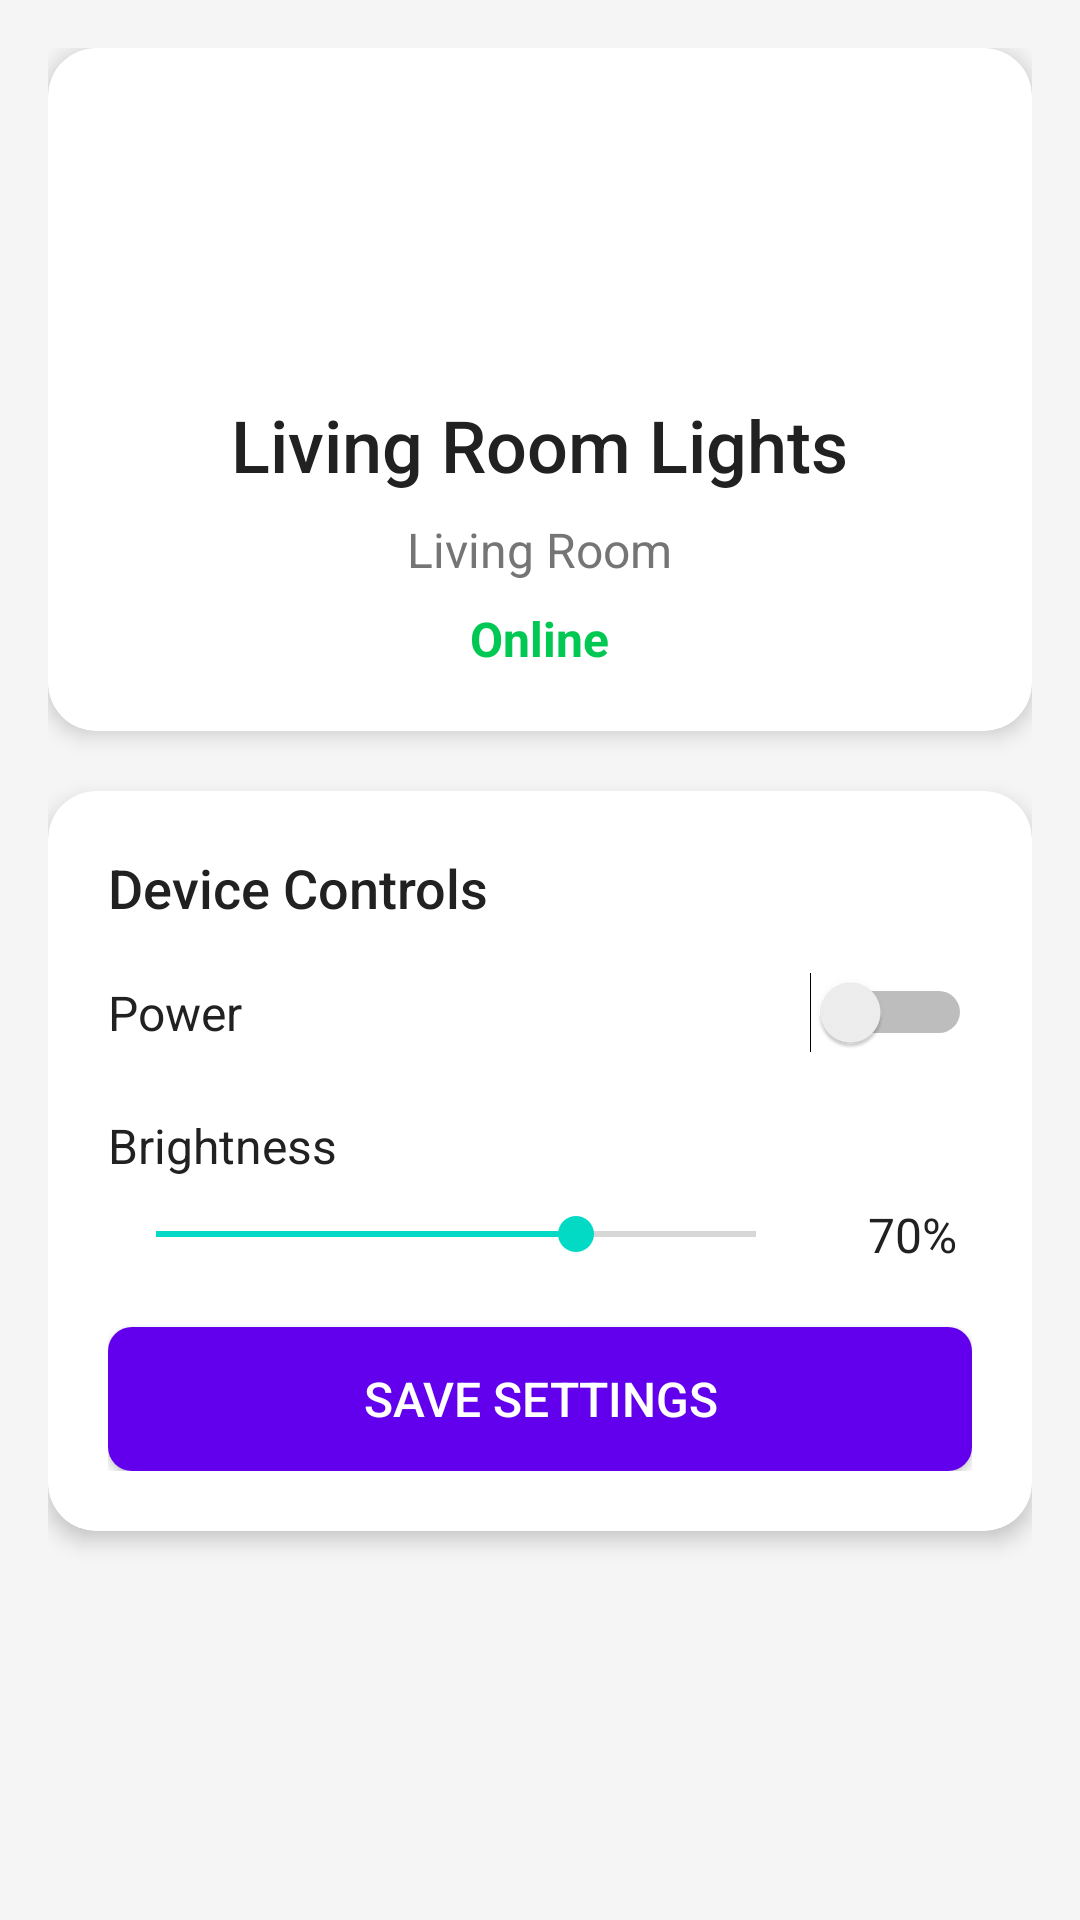

Here is an Android app screen rendered from its layout file. Give the layout XML and the strings, colors and styles it references.
<!-- AndroidManifest.xml: application theme Theme.Homie -->
<!-- res/layout/activity_device_detail.xml -->
<?xml version="1.0" encoding="utf-8"?>
<ScrollView xmlns:android="http://schemas.android.com/apk/res/android"
    xmlns:app="http://schemas.android.com/apk/res-auto"
    android:layout_width="match_parent"
    android:layout_height="match_parent"
    android:background="@color/background_primary"
    android:padding="16dp">

    <LinearLayout
        android:layout_width="match_parent"
        android:layout_height="wrap_content"
        android:orientation="vertical">

        <androidx.cardview.widget.CardView
            android:layout_width="match_parent"
            android:layout_height="wrap_content"
            android:layout_marginBottom="20dp"
            app:cardCornerRadius="16dp"
            app:cardElevation="4dp">

            <LinearLayout
                android:layout_width="match_parent"
                android:layout_height="wrap_content"
                android:orientation="vertical"
                android:padding="20dp"
                android:gravity="center">

                <ImageView
                    android:id="@+id/device_icon"
                    android:layout_width="80dp"
                    android:layout_height="80dp"
                    android:layout_marginBottom="16dp"
                    android:background="@drawable/device_icon_background_primary"
                    android:padding="20dp"
                    android:src="@drawable/ic_lightbulb"
                    android:tint="@android:color/white" />

                <TextView
                    android:id="@+id/device_name"
                    android:layout_width="wrap_content"
                    android:layout_height="wrap_content"
                    android:text="Living Room Lights"
                    android:textColor="@color/text_primary"
                    android:textSize="24sp"
                    android:fontFamily="sans-serif-medium"
                    android:layout_marginBottom="8dp" />

                <TextView
                    android:id="@+id/device_room"
                    android:layout_width="wrap_content"
                    android:layout_height="wrap_content"
                    android:text="Living Room"
                    android:textColor="@color/text_secondary"
                    android:textSize="16sp"
                    android:layout_marginBottom="8dp" />

                <TextView
                    android:id="@+id/device_status"
                    android:layout_width="wrap_content"
                    android:layout_height="wrap_content"
                    android:text="Online"
                    android:textColor="@color/accent_green"
                    android:textSize="16sp"
                    android:textStyle="bold" />

            </LinearLayout>

        </androidx.cardview.widget.CardView>

        <androidx.cardview.widget.CardView
            android:layout_width="match_parent"
            android:layout_height="wrap_content"
            android:layout_marginBottom="16dp"
            app:cardCornerRadius="16dp"
            app:cardElevation="4dp">

            <LinearLayout
                android:layout_width="match_parent"
                android:layout_height="wrap_content"
                android:orientation="vertical"
                android:padding="20dp">

                <TextView
                    android:layout_width="wrap_content"
                    android:layout_height="wrap_content"
                    android:text="Device Controls"
                    android:textColor="@color/text_primary"
                    android:textSize="18sp"
                    android:fontFamily="sans-serif-medium"
                    android:layout_marginBottom="16dp" />

                <LinearLayout
                    android:layout_width="match_parent"
                    android:layout_height="wrap_content"
                    android:orientation="horizontal"
                    android:gravity="center_vertical"
                    android:layout_marginBottom="20dp">

                    <TextView
                        android:layout_width="0dp"
                        android:layout_height="wrap_content"
                        android:layout_weight="1"
                        android:text="Power"
                        android:textColor="@color/text_primary"
                        android:textSize="16sp" />

                    <Switch
                        android:id="@+id/device_switch"
                        android:layout_width="wrap_content"
                        android:layout_height="wrap_content" />

                </LinearLayout>

                <TextView
                    android:id="@+id/brightness_label"
                    android:layout_width="wrap_content"
                    android:layout_height="wrap_content"
                    android:text="Brightness"
                    android:textColor="@color/text_primary"
                    android:textSize="16sp"
                    android:layout_marginBottom="8dp" />

                <LinearLayout
                    android:layout_width="match_parent"
                    android:layout_height="wrap_content"
                    android:orientation="horizontal"
                    android:gravity="center_vertical"
                    android:layout_marginBottom="20dp">

                    <SeekBar
                        android:id="@+id/brightness_seekbar"
                        android:layout_width="0dp"
                        android:layout_height="wrap_content"
                        android:layout_weight="1"
                        android:max="100"
                        android:progress="70" />

                    <TextView
                        android:id="@+id/brightness_value"
                        android:layout_width="wrap_content"
                        android:layout_height="wrap_content"
                        android:layout_marginStart="16dp"
                        android:text="70%"
                        android:textColor="@color/text_primary"
                        android:textSize="16sp"
                        android:minWidth="40dp"
                        android:gravity="center" />

                </LinearLayout>

                <Button
                    android:id="@+id/btn_save"
                    android:layout_width="match_parent"
                    android:layout_height="wrap_content"
                    android:background="@drawable/button_primary_background"
                    android:text="Save Settings"
                    android:textColor="@android:color/white"
                    android:textSize="16sp" />

            </LinearLayout>

        </androidx.cardview.widget.CardView>

    </LinearLayout>

</ScrollView>
<!-- resources referenced by this layout -->
<resources>
  <color name="accent_green">#00C853</color>
  <color name="background_primary">#F5F5F5</color>
  <color name="text_primary">#212121</color>
  <color name="text_secondary">#757575</color>
  <!-- drawable button_primary_background (drawable) -->
  <?xml version="1.0" encoding="utf-8"?>
  <selector xmlns:android="http://schemas.android.com/apk/res/android">
  
      
      <item android:state_pressed="true">
          <shape android:shape="rectangle">
              <solid android:color="@color/colorPrimaryDark" />
              <corners android:radius="8dp" />
          </shape>
      </item>
  
      
      <item android:state_enabled="false">
          <shape android:shape="rectangle">
              <solid android:color="@color/colorDisabled" />
              <corners android:radius="8dp" />
          </shape>
      </item>
  
      
      <item>
          <shape android:shape="rectangle">
              <solid android:color="@color/colorPrimary" />
              <corners android:radius="8dp" />
          </shape>
      </item>
  
  </selector>
  <!-- drawable ic_lightbulb (drawable) -->
  <vector xmlns:android="http://schemas.android.com/apk/res/android"
      android:width="24dp"
      android:height="24dp"
      android:viewportWidth="24"
      android:viewportHeight="24">
    <path
        android:fillColor="#FF000000"
        android:pathData="M9,21c0,0.5 0.4,1 1,1h4c0.6,0 1,-0.5 1,-1v-1H9v1zM12,2C8.1,2 5,5.1 5,9c0,2.4 1.2,4.5 3,5.7V17c0,0.5 0.4,1 1,1h6c0.6,0 1,-0.5 1,-1v-2.3c1.8,-1.3 3,-3.4 3,-5.7C19,5.1 15.9,2 12,2z"/>
  </vector>
  <style name="Theme.Homie" parent="Theme.MaterialComponents.DayNight.DarkActionBar">
          
          <item name="colorPrimary">@color/purple_500</item>
          <item name="colorPrimaryVariant">@color/purple_700</item>
          <item name="colorOnPrimary">@color/white</item>
          
          <item name="colorSecondary">@color/teal_200</item>
          <item name="colorSecondaryVariant">@color/teal_700</item>
          <item name="colorOnSecondary">@color/black</item>
          
          <item name="android:statusBarColor">?attr/colorPrimaryVariant</item>
          
  
          <item name="android:windowBackground">@color/background_primary</item>
     
      </style>
  <color name="colorPrimaryDark">#3700B3</color>
  <color name="colorDisabled">#CCCCCC</color>
  <color name="colorPrimary">#6200EE</color>
  <color name="purple_500">#FF6200EE</color>
  <color name="purple_700">#FF3700B3</color>
  <color name="white">#FFFFFFFF</color>
  <color name="teal_200">#FF03DAC5</color>
  <color name="teal_700">#FF018786</color>
  <color name="black">#FF000000</color>
</resources>
